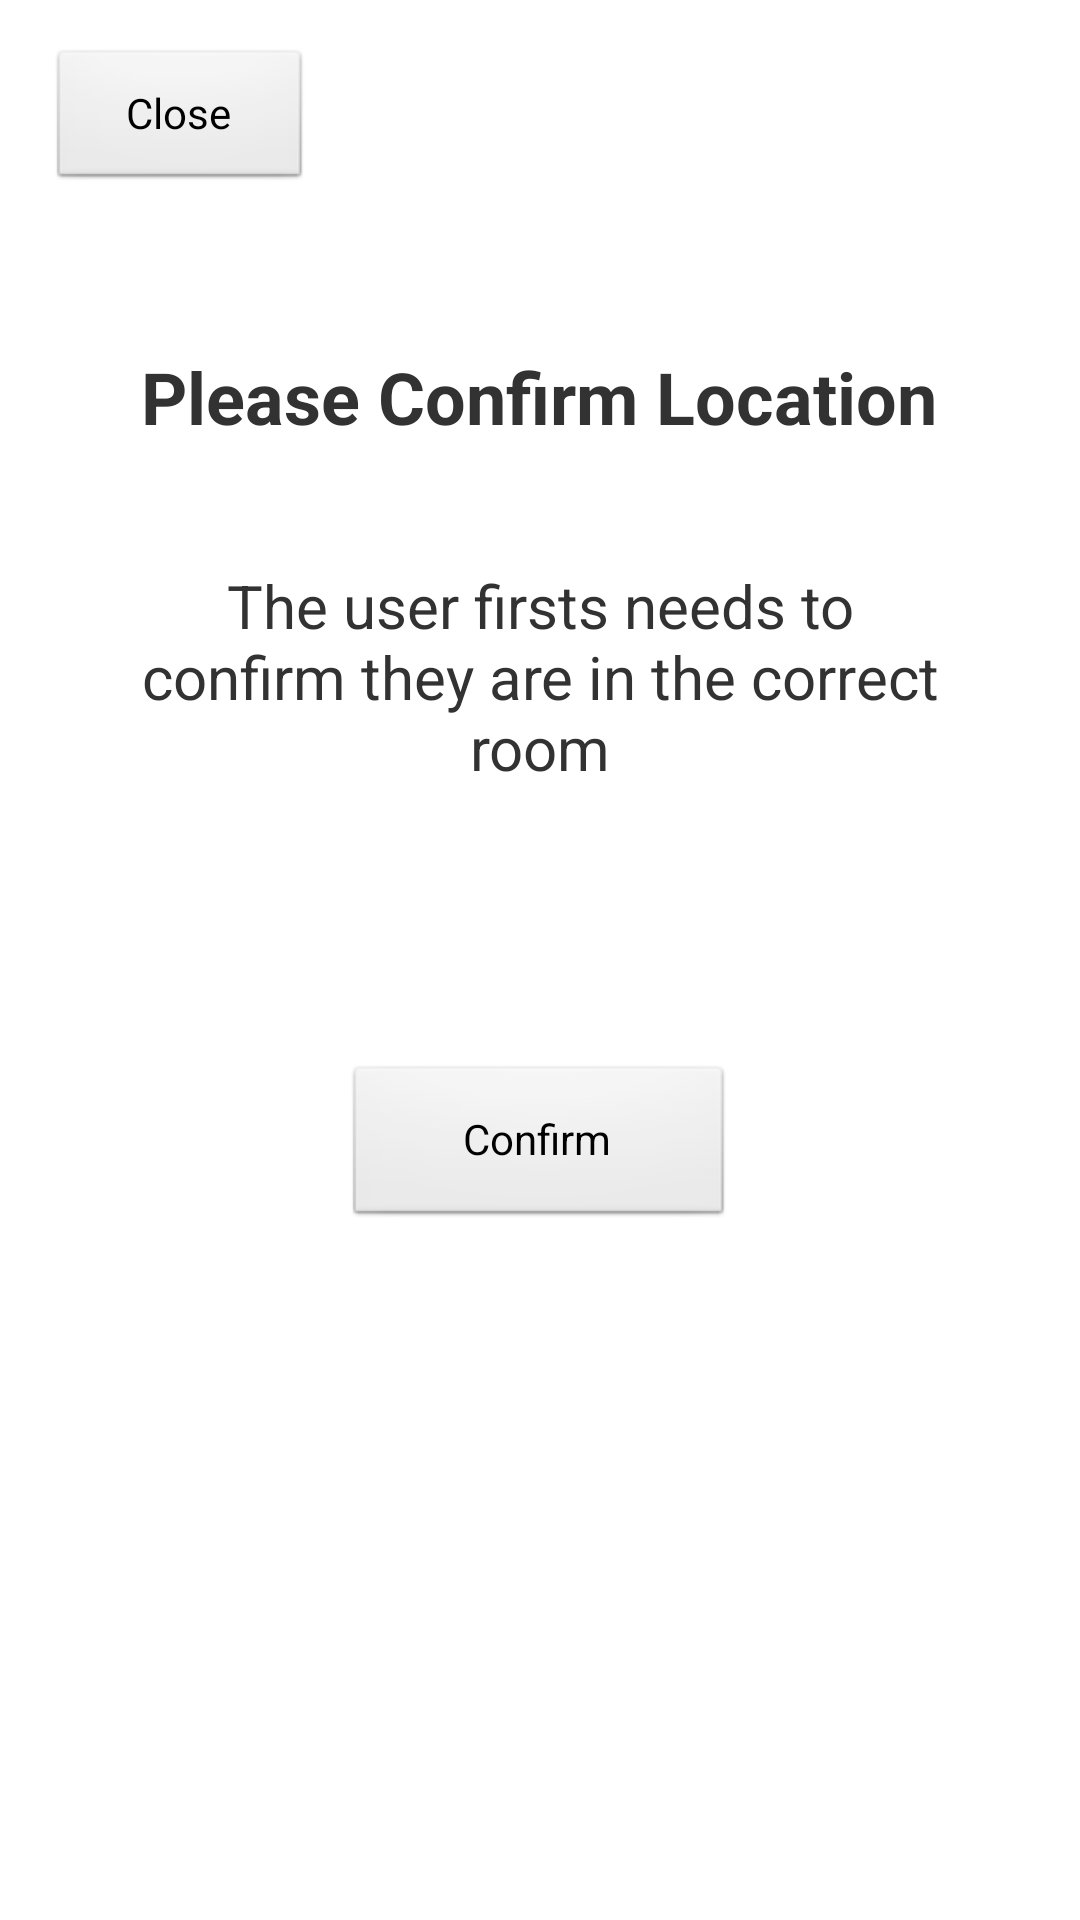

Write the Android layout XML for this screen, with the resource values it uses.
<!-- AndroidManifest.xml: application theme AppTheme -->
<!-- res/layout/activity_menu.xml -->
<androidx.constraintlayout.widget.ConstraintLayout xmlns:android="http://schemas.android.com/apk/res/android"
    xmlns:app="http://schemas.android.com/apk/res-auto"
    xmlns:card_view="http://schemas.android.com/tools"
    xmlns:tools="http://schemas.android.com/tools"
    android:layout_width="match_parent"
    android:layout_height="match_parent"
    tools:context="com.google.ar.core.examples.java.persistentcloudanchor.MainActivity">

    <Button
        android:id="@+id/mainCloseB"
        android:layout_width="wrap_content"
        android:layout_height="wrap_content"
        android:layout_marginStart="16dp"
        android:layout_marginTop="16dp"
        android:text="@string/close"
        android:theme="@style/AppButtonTheme"
        app:backgroundTint="@android:color/holo_red_light"
        app:layout_constraintStart_toStartOf="parent"
        app:layout_constraintTop_toTopOf="parent" />

    <TextView
        android:id="@+id/mainTitleTV"
        android:layout_width="wrap_content"
        android:layout_height="wrap_content"
        android:layout_marginTop="56dp"
        android:paddingTop="60dp"
        android:text="@string/confirm_location_title"
        android:textSize="24sp"
        android:textStyle="bold"
        android:visibility="visible"
        app:layout_constraintHorizontal_bias="0.496"
        app:layout_constraintLeft_toLeftOf="parent"
        app:layout_constraintRight_toRightOf="parent"
        app:layout_constraintTop_toTopOf="parent" />

    <TextView
        android:id="@+id/selectResolveDescriptionTV"
        android:layout_width="wrap_content"
        android:layout_height="wrap_content"
        android:gravity="center"
        android:padding="40dp"
        android:text="@string/main_description"
        android:textSize="20sp"
        android:visibility="visible"
        app:layout_constraintLeft_toLeftOf="parent"
        app:layout_constraintRight_toRightOf="parent"
        app:layout_constraintTop_toBottomOf="@+id/mainTitleTV"
        app:layout_constraintVertical_chainStyle="spread_inside" />

    <Button
        android:id="@+id/mainConfirmLocationB"
        android:layout_width="130dp"
        android:layout_height="55dp"
        android:layout_marginTop="52dp"
        android:text="@string/confirm"
        android:theme="@style/AppButtonTheme"
        app:layout_constraintEnd_toEndOf="parent"
        app:layout_constraintHorizontal_bias="0.498"
        app:layout_constraintStart_toStartOf="parent"
        app:layout_constraintTop_toBottomOf="@+id/selectResolveDescriptionTV" />

</androidx.constraintlayout.widget.ConstraintLayout>
<!-- resources referenced by this layout -->
<resources>
  <string name="close">Close</string>
  <string name="confirm">Confirm</string>
  <string name="confirm_location_title">Please Confirm Location</string>
  <string name="main_description">The user firsts needs to confirm they are in the correct room</string>
  <style name="AppButtonTheme" parent="Widget.AppCompat.Button.Colored">
      <item name="colorButtonNormal">#1A73E8</item>
      <item name="android:textAllCaps">false</item>
    </style>
  <style name="AppTheme" parent="AppBaseTheme">
      
    </style>
  <style name="AppBaseTheme" parent="android:Theme.Light">
      
    </style>
</resources>
